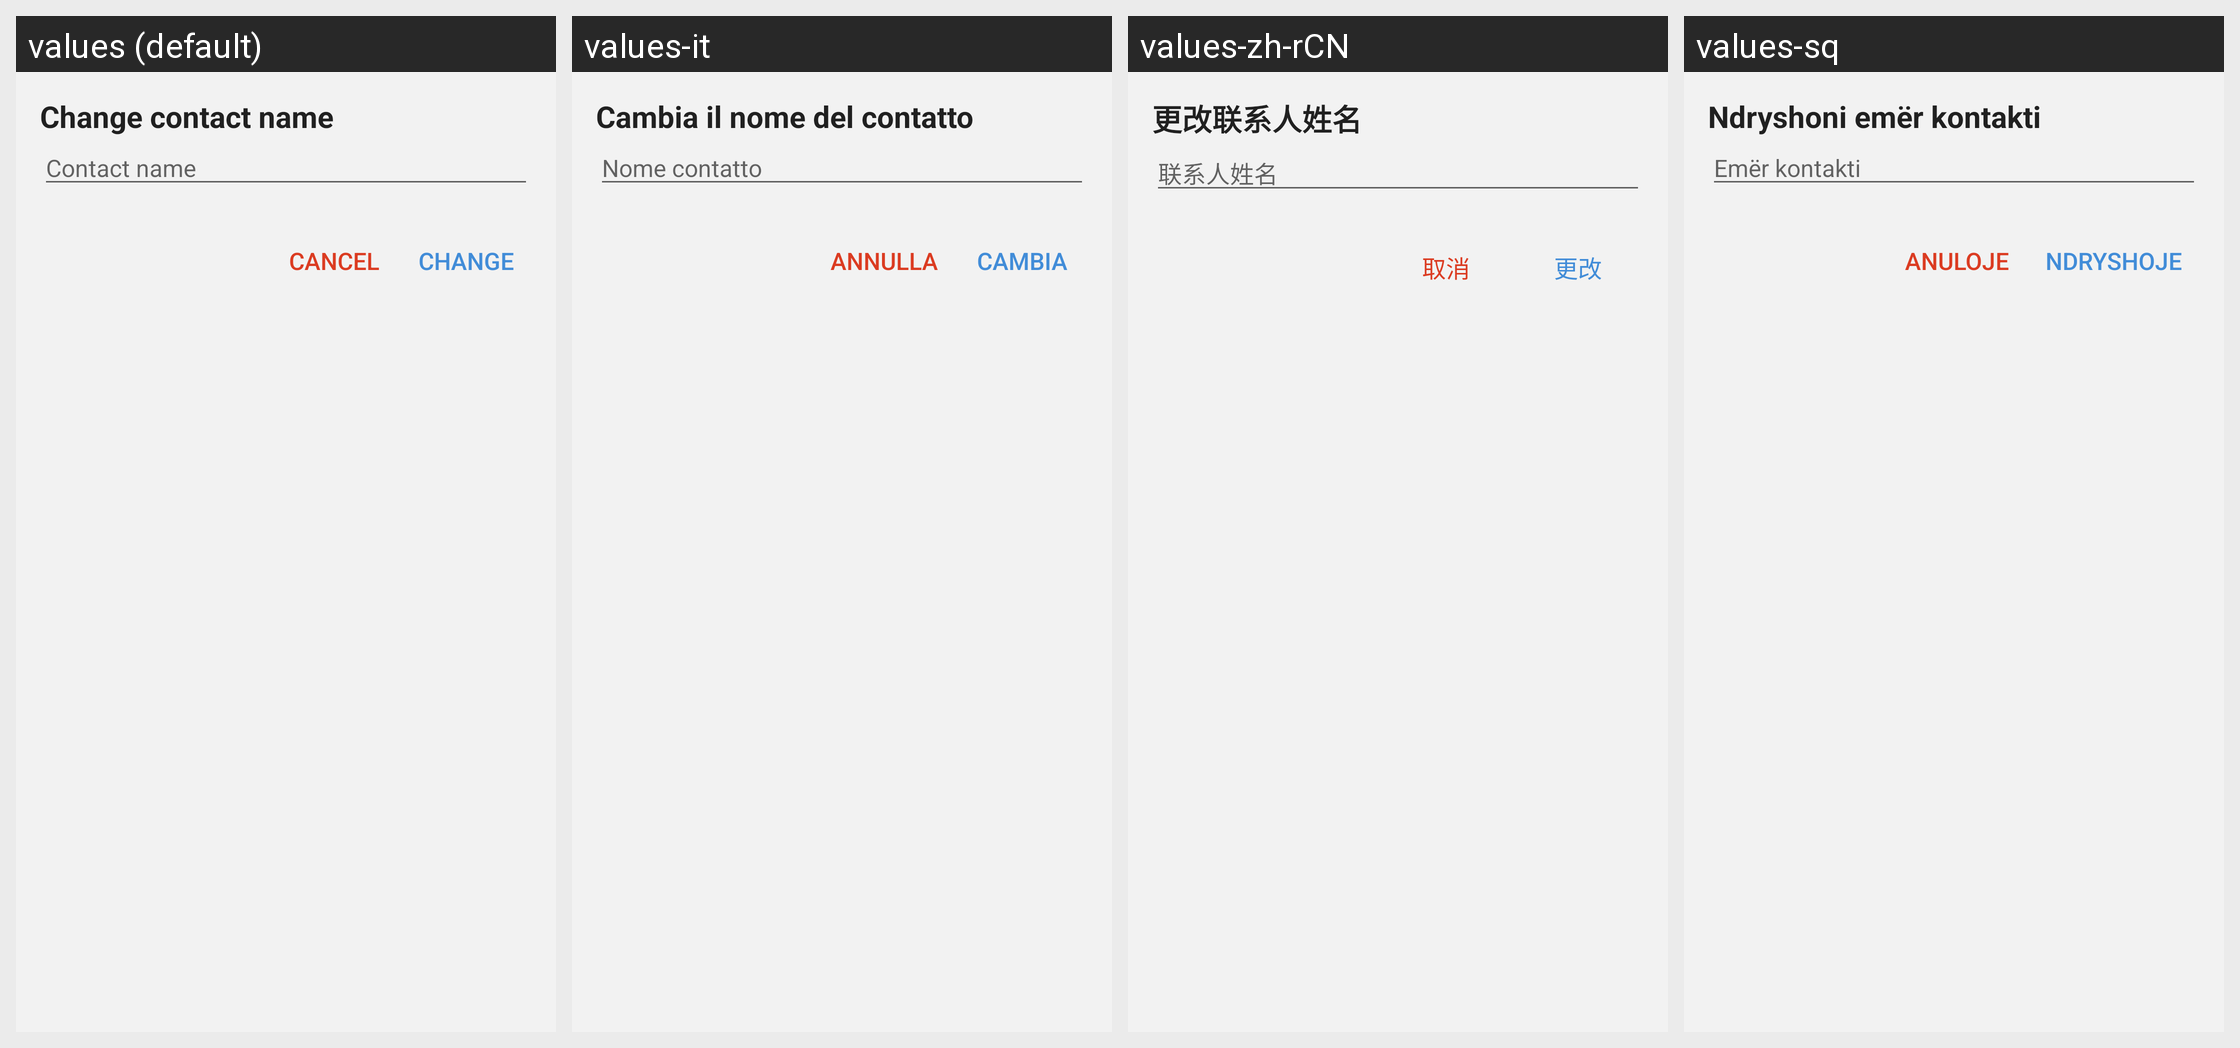

Translations of the strings shown on this Android screen, per locale in the grid:
Android screen res/layout/fragment_alias_dialog.xml rendered under 4 locales, left to right: values (default), values-it, values-zh-rCN, values-sq. Device: Nexus 5 (rendered at 1080×1920; each locale shown at half size, 540×960, under a caption strip naming it); theme BriarTheme.
Other locales in the repository, not shown: values-ar, values-ast, values-az, values-bg, values-br, values-bs, values-ca, values-cs, values-de, values-es, values-eu, values-fa, values-fi, values-fr, values-gl, values-he, values-hi, values-hu, values-is, values-ja, values-ka, values-ko, values-lt, values-mk, values-ms, values-my, values-nb, values-nl, values-oc, values-pl, values-pt-rBR, values-ro, values-ru, values-sr, values-sv, values-sw, values-tr, values-uk, values-zh-rTW.
Strings drawn on this screen, with the default value and each locale's value (text and hints the layout hard-codes, and strings that could not be matched under every locale, appear in the picture but are not listed):

set_contact_alias
  values: Change contact name
  values-it: Cambia il nome del contatto
  values-zh-rCN: 更改联系人姓名
  values-sq: Ndryshoni emër kontakti

set_contact_alias_hint
  values: Contact name
  values-it: Nome contatto
  values-zh-rCN: 联系人姓名
  values-sq: Emër kontakti

cancel
  values: Cancel
  values-it: Annulla
  values-zh-rCN: 取消
  values-sq: Anuloje

change
  values: Change
  values-it: Cambia
  values-zh-rCN: 更改
  values-sq: Ndryshoje
